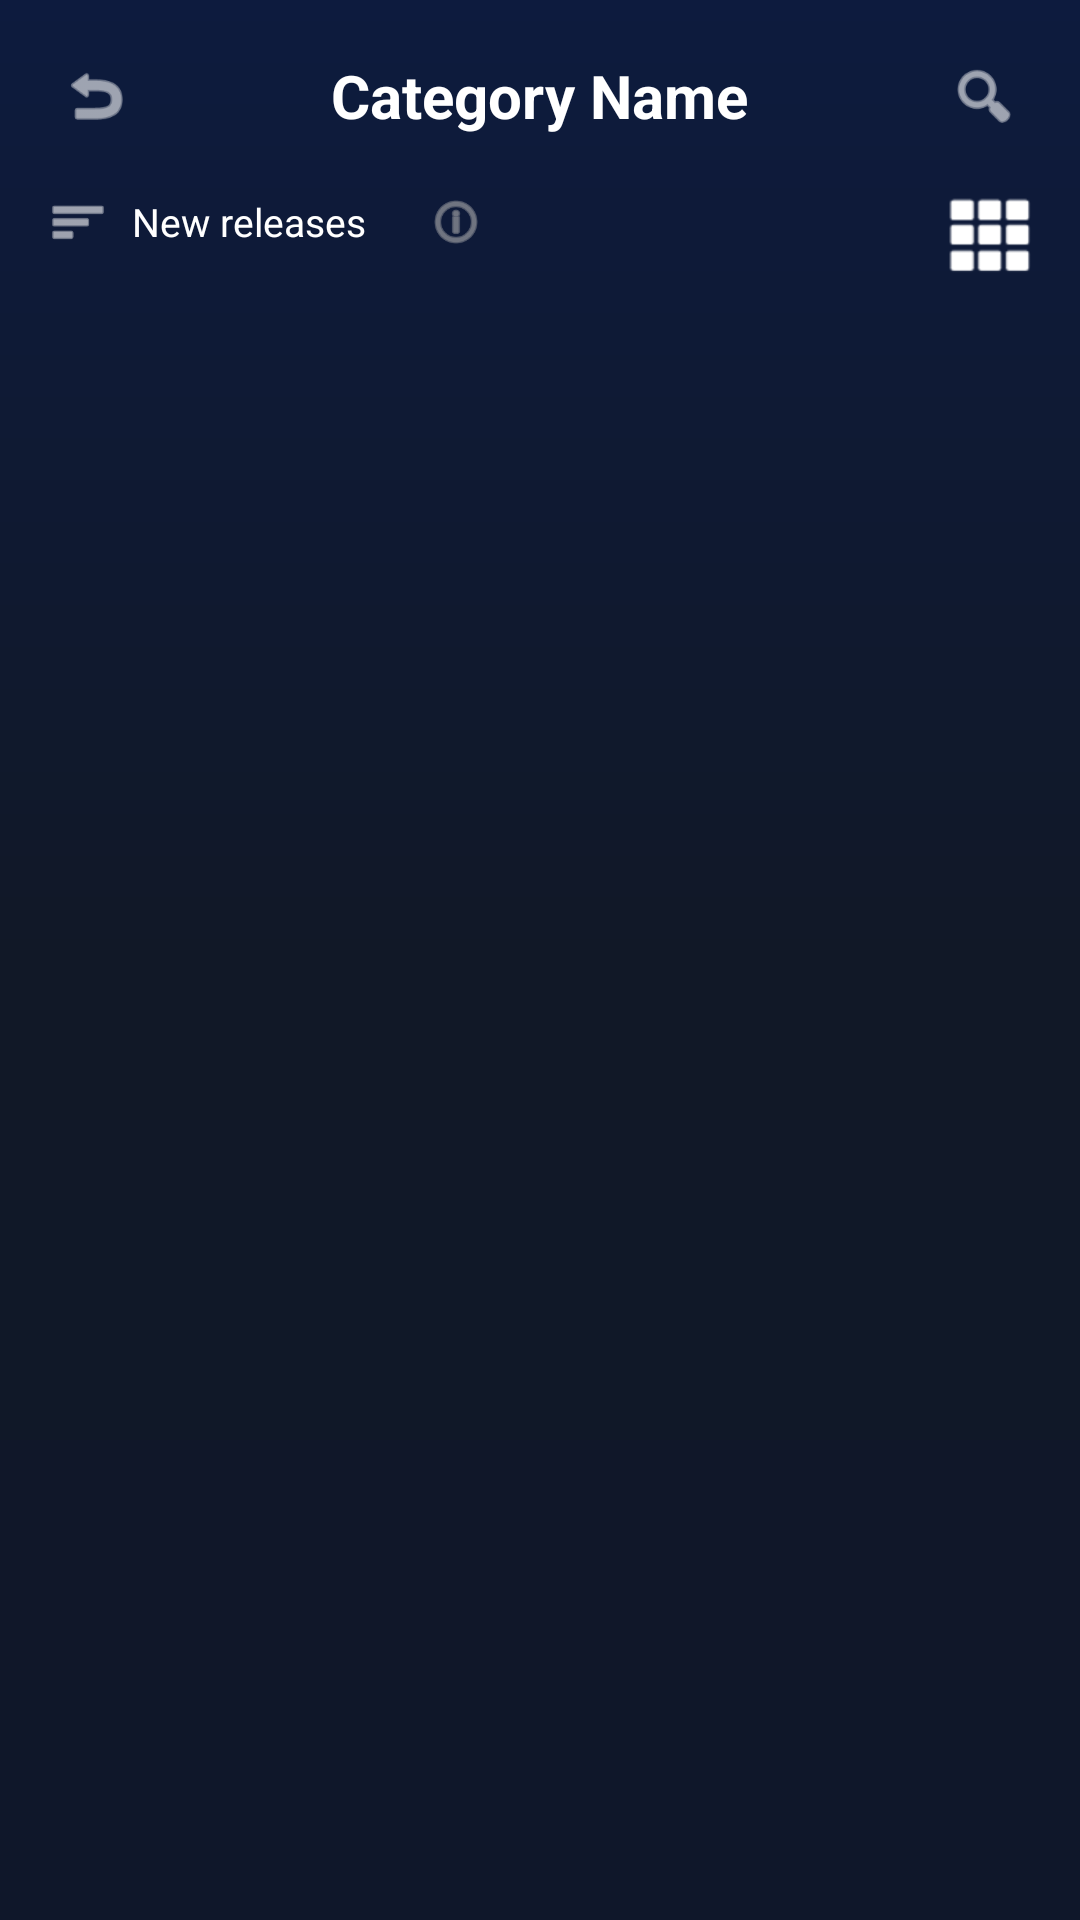

Write the Android layout XML for this screen, with the resource values it uses.
<!-- AndroidManifest.xml: application theme Theme.CampusConnectProject -->
<!-- res/layout/activity_category_events.xml -->
<?xml version="1.0" encoding="utf-8"?>
<LinearLayout xmlns:android="http://schemas.android.com/apk/res/android"
    xmlns:app="http://schemas.android.com/apk/res-auto"
    xmlns:tools="http://schemas.android.com/tools"
    android:layout_width="match_parent"
    android:layout_height="match_parent"
    android:background="@drawable/bg_main_gradient"
    android:orientation="vertical">

    
    <RelativeLayout
        android:id="@+id/headerRoot"
        android:layout_width="match_parent"
        android:layout_height="wrap_content"
        android:padding="16dp">

        <ImageView
            android:id="@+id/btnBack"
            android:layout_width="32dp"
            android:layout_height="32dp"
            android:layout_centerVertical="true"
            android:padding="4dp"
            android:src="@android:drawable/ic_menu_revert"
            app:tint="@color/white" />

        <TextView
            android:id="@+id/tvCategoryTitle"
            android:layout_width="wrap_content"
            android:layout_height="wrap_content"
            android:layout_centerInParent="true"
            android:text="Category Name"
            android:textColor="@color/white"
            android:textSize="20sp"
            android:textStyle="bold" />

        <ImageView
            android:id="@+id/btnSearch"
            android:layout_width="32dp"
            android:layout_height="32dp"
            android:layout_alignParentEnd="true"
            android:layout_centerVertical="true"
            android:padding="4dp"
            android:src="@android:drawable/ic_menu_search"
            app:tint="@color/white" />

        
        <androidx.cardview.widget.CardView
            android:id="@+id/cvSearchBar"
            android:layout_width="match_parent"
            android:layout_height="45dp"
            android:layout_centerVertical="true"
            android:visibility="gone"
            app:cardBackgroundColor="#20FFFFFF"
            app:cardCornerRadius="22dp"
            app:cardElevation="0dp">

            <LinearLayout
                android:layout_width="match_parent"
                android:layout_height="match_parent"
                android:gravity="center_vertical"
                android:paddingHorizontal="16dp">

                <EditText
                    android:id="@+id/etSearch"
                    android:layout_width="0dp"
                    android:layout_height="match_parent"
                    android:layout_weight="1"
                    android:background="@null"
                    android:hint="Search events..."
                    android:inputType="text"
                    android:maxLines="1"
                    android:textColor="@color/white"
                    android:textColorHint="#CCFFFFFF"
                    android:textSize="14sp" />

                <TextView
                    android:id="@+id/btnCancelSearch"
                    android:layout_width="wrap_content"
                    android:layout_height="wrap_content"
                    android:padding="8dp"
                    android:text="Cancel"
                    android:textColor="@color/warna_primer"
                    android:textStyle="bold" />
            </LinearLayout>
        </androidx.cardview.widget.CardView>
    </RelativeLayout>

    
    <RelativeLayout
        android:layout_width="match_parent"
        android:layout_height="wrap_content"
        android:paddingHorizontal="16dp"
        android:layout_marginBottom="12dp">

        <LinearLayout
            android:id="@+id/sortContainer"
            android:layout_width="wrap_content"
            android:layout_height="wrap_content"
            android:gravity="center_vertical"
            android:orientation="horizontal">

            <ImageView
                android:id="@+id/btnSortDate"
                android:layout_width="20dp"
                android:layout_height="20dp"
                android:src="@android:drawable/ic_menu_sort_by_size"
                app:tint="@color/white" />

            <TextView
                android:id="@+id/tvSortLabel"
                android:layout_width="wrap_content"
                android:layout_height="wrap_content"
                android:layout_marginStart="8dp"
                android:text="New releases"
                android:textColor="@color/white"
                android:textSize="13sp" />

            
            <ImageView
                android:id="@+id/btnSortPrice"
                android:layout_width="20dp"
                android:layout_height="20dp"
                android:layout_marginStart="20dp"
                android:src="@android:drawable/ic_menu_info_details"
                app:tint="#B0B0B0" />
        </LinearLayout>

        <ImageView
            android:id="@+id/btnToggleLayout"
            android:layout_width="28dp"
            android:layout_height="28dp"
            android:layout_alignParentEnd="true"
            android:layout_centerVertical="true"
            android:src="@android:drawable/ic_dialog_dialer"
            app:tint="@color/white" />
    </RelativeLayout>

    <FrameLayout
        android:layout_width="match_parent"
        android:layout_height="match_parent">

        <androidx.recyclerview.widget.RecyclerView
            android:id="@+id/rvCategoryEvents"
            android:layout_width="match_parent"
            android:layout_height="match_parent"
            android:clipToPadding="false"
            android:paddingHorizontal="8dp" />

        <TextView
            android:id="@+id/tvEmptyState"
            android:layout_width="wrap_content"
            android:layout_height="wrap_content"
            android:layout_gravity="center"
            android:text="Belum ada event terdaftar"
            android:textColor="#B0B0B0"
            android:textSize="16sp"
            android:visibility="gone" />
    </FrameLayout>

</LinearLayout>
<!-- resources referenced by this layout -->
<resources>
  <color name="warna_primer">@color/colorPrimary</color>
  <color name="white">#FFFFFF</color>
  <!-- drawable bg_main_gradient (drawable) -->
  <?xml version="1.0" encoding="utf-8"?>
  <shape xmlns:android="http://schemas.android.com/apk/res/android"
      android:shape="rectangle">
      <gradient
          android:angle="270"
          android:startColor="#0D1B3E"
          android:centerColor="#111827"
          android:endColor="#0F172A"
          android:type="linear" />
  </shape>
  <style name="Theme.CampusConnectProject" parent="Base.Theme.CampusConnectProject" />
  <color name="colorPrimary">#1D4ED8</color>
  <style name="Base.Theme.CampusConnectProject" parent="Theme.Material3.DayNight.NoActionBar">
          <item name="colorPrimary">@color/colorPrimary</item>
          <item name="colorSecondary">@color/colorSecondary</item>
  
          
          <item name="android:windowBackground">@drawable/bg_main_gradient</item>
          <item name="colorSurface">@color/surfaceColor</item>
  
          <item name="android:textColorPrimary">@color/textColorPrimary</item>
          <item name="android:textColorSecondary">@color/textColorSecondary</item>
  
          
          <item name="android:statusBarColor">@android:color/transparent</item>
          <item name="android:navigationBarColor">@color/surfaceColor</item>
          <item name="android:windowLightStatusBar">true</item>
          <item name="android:windowLightNavigationBar" tools:targetApi="27">true</item>
  
          <item name="android:forceDarkAllowed" tools:targetApi="q">false</item>
      </style>
  <color name="colorSecondary">#3B82F6</color>
  <color name="surfaceColor">#FFFFFF</color>
  <color name="textColorPrimary">#0F172A</color>
  <color name="textColorSecondary">#334155</color>
</resources>
